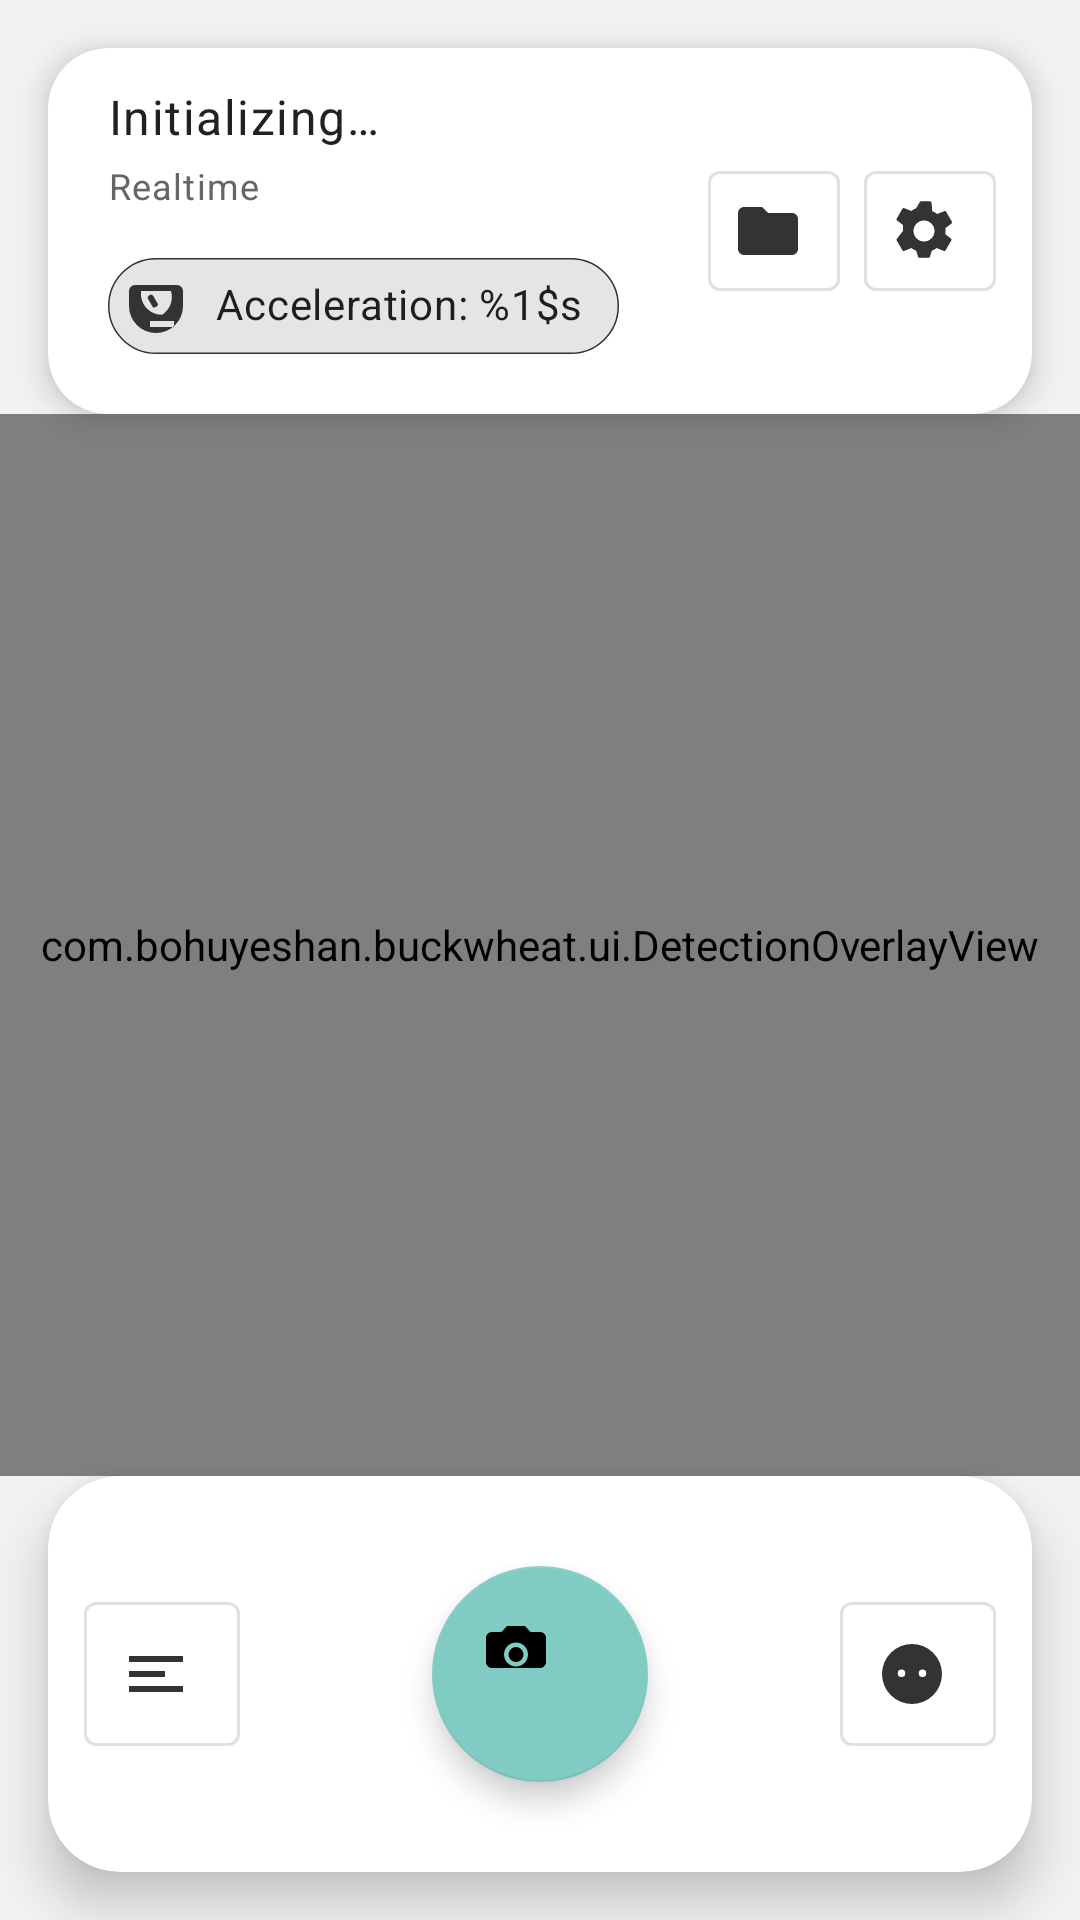

Layout XML and referenced resources for this Android screen:
<!-- AndroidManifest.xml: application theme Theme.Buckwheat -->
<!-- res/layout/activity_main.xml -->
<?xml version="1.0" encoding="utf-8"?>
<androidx.constraintlayout.widget.ConstraintLayout xmlns:android="http://schemas.android.com/apk/res/android"
    xmlns:app="http://schemas.android.com/apk/res-auto"
    android:layout_width="match_parent"
    android:layout_height="match_parent"
    android:background="@color/background">

    
    <androidx.camera.view.PreviewView
        android:id="@+id/preview_view"
        android:layout_width="0dp"
        android:layout_height="0dp"
        android:layout_margin="0dp"
        app:scaleType="fitCenter"
    app:layout_constraintTop_toBottomOf="@id/header_card"
    app:layout_constraintBottom_toTopOf="@id/bottom_card"
        app:layout_constraintStart_toStartOf="parent"
        app:layout_constraintEnd_toEndOf="parent" />

    <com.bohuyeshan.buckwheat.ui.DetectionOverlayView
        android:id="@+id/detection_overlay"
        android:layout_width="0dp"
        android:layout_height="0dp"
        android:background="@android:color/transparent"
    app:layout_constraintTop_toBottomOf="@id/header_card"
    app:layout_constraintBottom_toTopOf="@id/bottom_card"
        app:layout_constraintStart_toStartOf="parent"
        app:layout_constraintEnd_toEndOf="parent" />

    
    <com.google.android.material.card.MaterialCardView
        android:id="@+id/header_card"
        android:layout_width="0dp"
        android:layout_height="wrap_content"
        android:layout_marginStart="16dp"
        android:layout_marginTop="16dp"
        android:layout_marginEnd="16dp"
        android:padding="0dp"
        app:cardCornerRadius="20dp"
        app:cardElevation="6dp"
        app:layout_constraintTop_toTopOf="parent"
        app:layout_constraintStart_toStartOf="parent"
        app:layout_constraintEnd_toEndOf="parent">

        <LinearLayout
            android:layout_width="match_parent"
            android:layout_height="wrap_content"
            android:minHeight="72dp"
            android:orientation="horizontal"
            android:gravity="center_vertical"
            android:paddingStart="20dp"
            android:paddingTop="12dp"
            android:paddingEnd="12dp"
            android:paddingBottom="12dp">

            <LinearLayout
                android:layout_width="0dp"
                android:layout_height="wrap_content"
                android:layout_weight="1"
                android:orientation="vertical">

                <TextView
                    android:id="@+id/status_text"
                    android:layout_width="wrap_content"
                    android:layout_height="wrap_content"
                    android:text="@string/status_initializing"
                    android:textAppearance="@style/TextAppearance.MaterialComponents.Body1"
                    android:textColor="@color/onBackground" />

                <TextView
                    android:id="@+id/mode_text"
                    android:layout_width="wrap_content"
                    android:layout_height="wrap_content"
                    android:layout_marginTop="4dp"
                    android:text="@string/mode_realtime"
                    android:textAppearance="@style/TextAppearance.MaterialComponents.Caption"
                    android:textColor="@color/onBackgroundSecondary" />

                <com.google.android.material.chip.Chip
                    android:id="@+id/provider_chip"
                    style="@style/Widget.MaterialComponents.Chip.Action"
                    android:layout_width="wrap_content"
                    android:layout_height="wrap_content"
                    android:layout_marginTop="8dp"
                    android:checkable="false"
                    android:text="@string/provider_accel"
                    app:chipIcon="@drawable/ic_performance"
                    app:chipIconTint="@color/controlIcon"
                    app:chipStrokeColor="@color/controlIcon"
                    app:chipStrokeWidth="0.5dp" />
            </LinearLayout>

                <com.google.android.material.button.MaterialButton
                android:id="@+id/button_photo_manager"
                style="@style/Widget.MaterialComponents.Button.OutlinedButton.Icon"
                android:layout_width="wrap_content"
                android:layout_height="wrap_content"
                android:layout_marginEnd="8dp"
                android:minHeight="0dp"
                android:minWidth="0dp"
                android:padding="8dp"
                android:text=""
                android:contentDescription="@string/photo_manager"
                app:backgroundTint="@android:color/transparent"
                app:icon="@drawable/ic_folder"
                app:iconGravity="textStart"
                app:iconTint="@color/controlIcon" />

                <com.google.android.material.button.MaterialButton
                android:id="@+id/button_settings"
                style="@style/Widget.MaterialComponents.Button.OutlinedButton.Icon"
                android:layout_width="wrap_content"
                android:layout_height="wrap_content"
                android:minHeight="0dp"
                android:minWidth="0dp"
                android:padding="8dp"
                android:text=""
                android:contentDescription="@string/settings"
                app:backgroundTint="@android:color/transparent"
                app:icon="@drawable/ic_settings"
                app:iconGravity="textStart"
                app:iconTint="@color/controlIcon" />
        </LinearLayout>
    </com.google.android.material.card.MaterialCardView>

    
    <LinearLayout
        android:id="@+id/performance_panel"
        android:layout_width="wrap_content"
        android:layout_height="wrap_content"
        android:orientation="vertical"
        android:background="#CC000000"
        android:padding="8dp"
        android:layout_margin="8dp"
        android:visibility="gone"
    app:layout_constraintTop_toBottomOf="@id/header_card"
        app:layout_constraintEnd_toEndOf="parent">

                <TextView
            android:id="@+id/perf_fps"
            android:layout_width="wrap_content"
            android:layout_height="wrap_content"
            android:text="FPS: --"
            android:textColor="#FFFFFF"
            android:textSize="12sp"
            android:fontFamily="monospace" />

        <TextView
            android:id="@+id/perf_cpu"
            android:layout_width="wrap_content"
            android:layout_height="wrap_content"
            android:text="CPU: --%"
            android:textColor="#FFFFFF"
            android:textSize="12sp"
            android:fontFamily="monospace" />

        <TextView
            android:id="@+id/perf_memory"
            android:layout_width="wrap_content"
            android:layout_height="wrap_content"
            android:text="MEM: -- MB"
            android:textColor="#FFFFFF"
            android:textSize="12sp"
            android:fontFamily="monospace" />

        <TextView
            android:id="@+id/perf_gpu"
            android:layout_width="wrap_content"
            android:layout_height="wrap_content"
            android:text="GPU: N/A"
            android:textColor="#FFFFFF"
            android:textSize="12sp"
            android:fontFamily="monospace" />

        <TextView
            android:id="@+id/perf_npu"
            android:layout_width="wrap_content"
            android:layout_height="wrap_content"
            android:text="NPU: N/A"
            android:textColor="#FFFFFF"
            android:textSize="12sp"
            android:fontFamily="monospace" />
    </LinearLayout>

    
    <com.google.android.material.card.MaterialCardView
        android:id="@+id/bottom_card"
        android:layout_width="0dp"
        android:layout_height="wrap_content"
        android:layout_marginStart="16dp"
        android:layout_marginEnd="16dp"
        android:layout_marginBottom="16dp"
        app:cardCornerRadius="24dp"
        app:cardElevation="10dp"
        app:layout_constraintBottom_toBottomOf="parent"
        app:layout_constraintStart_toStartOf="parent"
        app:layout_constraintEnd_toEndOf="parent">

        <LinearLayout
            android:id="@+id/bottom_bar"
            android:layout_width="match_parent"
            android:layout_height="wrap_content"
            android:minHeight="92dp"
            android:orientation="horizontal"
            android:gravity="center"
            android:padding="12dp">

            <com.google.android.material.button.MaterialButton
                android:id="@+id/button_mode_toggle"
                style="@style/Widget.MaterialComponents.Button.OutlinedButton.Icon"
                android:layout_width="wrap_content"
                android:layout_height="wrap_content"
                android:minWidth="0dp"
                android:minHeight="0dp"
                android:padding="12dp"
                android:text=""
                android:contentDescription="@string/mode"
                app:backgroundTint="@android:color/transparent"
                app:icon="@drawable/ic_mode"
                app:iconGravity="textStart"
                app:iconTint="@color/controlIcon" />

            <View
                android:layout_width="0dp"
                android:layout_height="1dp"
                android:layout_weight="1" />

            <com.google.android.material.floatingactionbutton.FloatingActionButton
                android:id="@+id/button_shutter"
                android:layout_width="72dp"
                android:layout_height="72dp"
                android:contentDescription="@string/shutter"
                android:elevation="8dp"
                android:background="@drawable/fab_shutter_bg"
                app:srcCompat="@drawable/ic_shutter"
                app:useCompatPadding="true" />

            <View
                android:layout_width="0dp"
                android:layout_height="1dp"
                android:layout_weight="1" />

            <com.google.android.material.button.MaterialButton
                android:id="@+id/checkbox_emoji"
                style="@style/Widget.MaterialComponents.Button.OutlinedButton.Icon"
                android:layout_width="wrap_content"
                android:layout_height="wrap_content"
                android:minWidth="0dp"
                android:minHeight="0dp"
                android:padding="12dp"
                android:text=""
                android:contentDescription="@string/emoji"
                app:backgroundTint="@android:color/transparent"
                app:icon="@drawable/ic_emoji"
                app:iconGravity="textStart"
                app:iconTint="@color/controlIcon" />
        </LinearLayout>
    </com.google.android.material.card.MaterialCardView>

</androidx.constraintlayout.widget.ConstraintLayout>
<!-- resources referenced by this layout -->
<resources>
  <color name="background">#F2F2F2</color>
  <color name="controlIcon">#333333</color>
  <color name="onBackground">#212121</color>
  <color name="onBackgroundSecondary">#666666</color>
  <!-- drawable fab_shutter_bg (drawable) -->
  <?xml version="1.0" encoding="utf-8"?>
  <shape xmlns:android="http://schemas.android.com/apk/res/android"
      android:shape="oval">
      <size android:width="72dp" android:height="72dp" />
      <solid android:color="@color/shutterBg" />
      <corners android:radius="36dp" />
  </shape>
  <!-- drawable ic_folder (drawable) -->
  <?xml version="1.0" encoding="utf-8"?>
  <vector xmlns:android="http://schemas.android.com/apk/res/android"
      android:width="24dp"
      android:height="24dp"
      android:viewportWidth="24"
      android:viewportHeight="24"
      android:tint="?attr/colorControlNormal">
      <path
          android:fillColor="@android:color/white"
          android:pathData="M10,4l2,2h8c1.1,0 2,0.9 2,2v10c0,1.1 -0.9,2 -2,2H4c-1.1,0 -2-0.9 -2-2L2,6c0-1.1 0.9-2 2-2h6z" />
  </vector>
  <!-- drawable ic_mode (drawable) -->
  <?xml version="1.0" encoding="utf-8"?>
  <vector xmlns:android="http://schemas.android.com/apk/res/android"
      android:width="24dp"
      android:height="24dp"
      android:viewportWidth="24"
      android:viewportHeight="24"
      android:tint="?attr/colorControlNormal">
      <path
          android:fillColor="@android:color/white"
          android:pathData="M3,6h18v2H3zM3,11h12v2H3zM3,16h18v2H3z" />
  </vector>
  <!-- drawable ic_performance (drawable) -->
  <?xml version="1.0" encoding="utf-8"?>
  <vector xmlns:android="http://schemas.android.com/apk/res/android"
      android:width="24dp"
      android:height="24dp"
      android:viewportWidth="24"
      android:viewportHeight="24">
      <path
          android:fillColor="#FF333333"
          android:pathData="M5,5h14a2,2 0 0,1 2,2v5a9,9 0 0,1 -18,0V7a2,2 0 0,1 2,-2zM7,7a7,7 0 0,0 7,7.93V17h-4v2h8v-2h-4v-2.07A7,7 0 0,0 17,7H7zm11,0h2v5h-2z" />
      <path
          android:fillColor="#FF333333"
          android:pathData="M11,12.5l-1.6,-2.77a1,1 0 0,1 1.73,-1l1.6,2.77A1.8,1.8 0 0,1 11,12.5z" />
  </vector>
  <!-- drawable ic_shutter (drawable) -->
  <?xml version="1.0" encoding="utf-8"?>
  <vector xmlns:android="http://schemas.android.com/apk/res/android"
      android:width="24dp"
      android:height="24dp"
      android:viewportWidth="24"
      android:viewportHeight="24"
      android:tint="@color/white">
      <path
          android:fillColor="@android:color/white"
          android:pathData="M4,6c-1.11,0 -2,0.89 -2,2v8c0,1.11 0.89,2 2,2h16c1.11,0 2,-0.89 2,-2V8c0,-1.11 -0.89,-2 -2,-2h-3.17L15,4H9L7.17,6H4zM12,9.5c2.21,0 4,1.79 4,4s-1.79,4 -4,4 -4,-1.79 -4,-4 1.79,-4 4,-4zM12,11a2.5,2.5 0 1,0 0,5 2.5,2.5 0 0,0 0,-5z" />
  </vector>
  <string name="emoji">Emoji</string>
  <string name="mode">Mode</string>
  <string name="mode_realtime">Realtime</string>
  <string name="photo_manager">Photo Manager</string>
  <string name="provider_accel">Acceleration: %1$s</string>
  <string name="settings">Settings</string>
  <string name="shutter">Shutter</string>
  <string name="status_initializing">Initializing…</string>
  <color name="shutterBg">#FF7043</color>
  <color name="white">#FFFFFFFF</color>
  <color name="purple_500">#FF9E9E9E</color>
  <color name="purple_700">#FF616161</color>
  <color name="teal_200">#FF80CBC4</color>
  <color name="teal_700">#FF00796B</color>
  <color name="black">#FF000000</color>
</resources>
